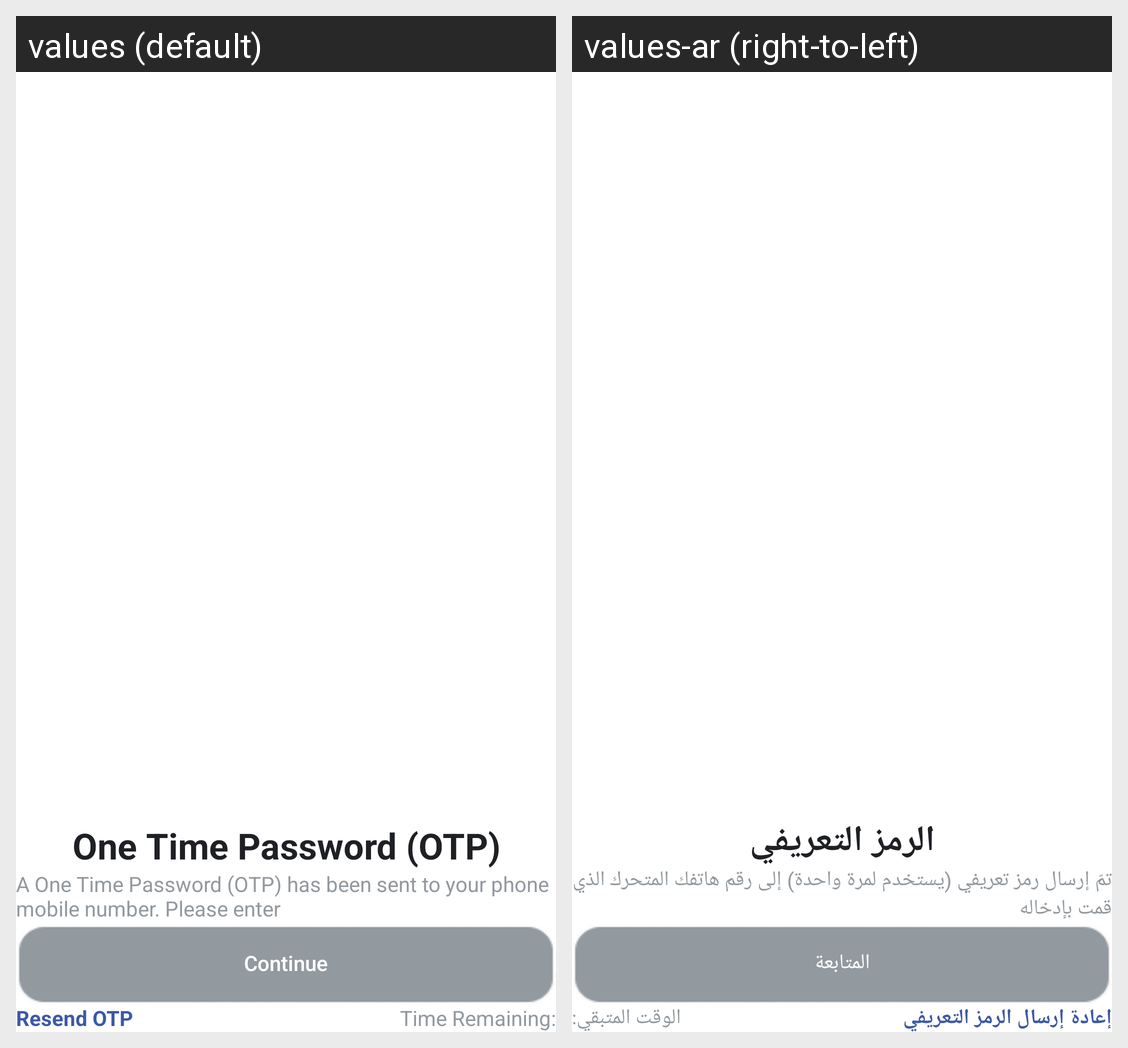

For this localized Android screen grid, give each drawn string resource with its value in every locale shown.
Android screen res/layout/fragment_otp_verify.xml rendered under 2 locales, left to right: values (default), values-ar (right-to-left). Device: Nexus 5 (rendered at 1080×1920; each locale shown at half size, 540×960, under a caption strip naming it); theme AppTheme.
Strings drawn on this screen, with the default value and each locale's value (text and hints the layout hard-codes, and strings that could not be matched under every locale, appear in the picture but are not listed):

otp
  values: One Time Password (OTP)
  values-ar: الرمز التعريفي

txt_desc_otp_sent
  values: A One Time Password (OTP) has been sent to your phone mobile number. Please enter
  values-ar: تمّ إرسال رمز تعريفي (يستخدم لمرة واحدة) إلى رقم هاتفك المتحرك الذي قمت بإدخاله

txt_continue
  values: Continue
  values-ar: المتابعة

resend_otp
  values: Resend OTP
  values-ar: إعادة إرسال الرمز التعريفي

time_remaining
  values: Time Remaining:
  values-ar: الوقت المتبقي:
